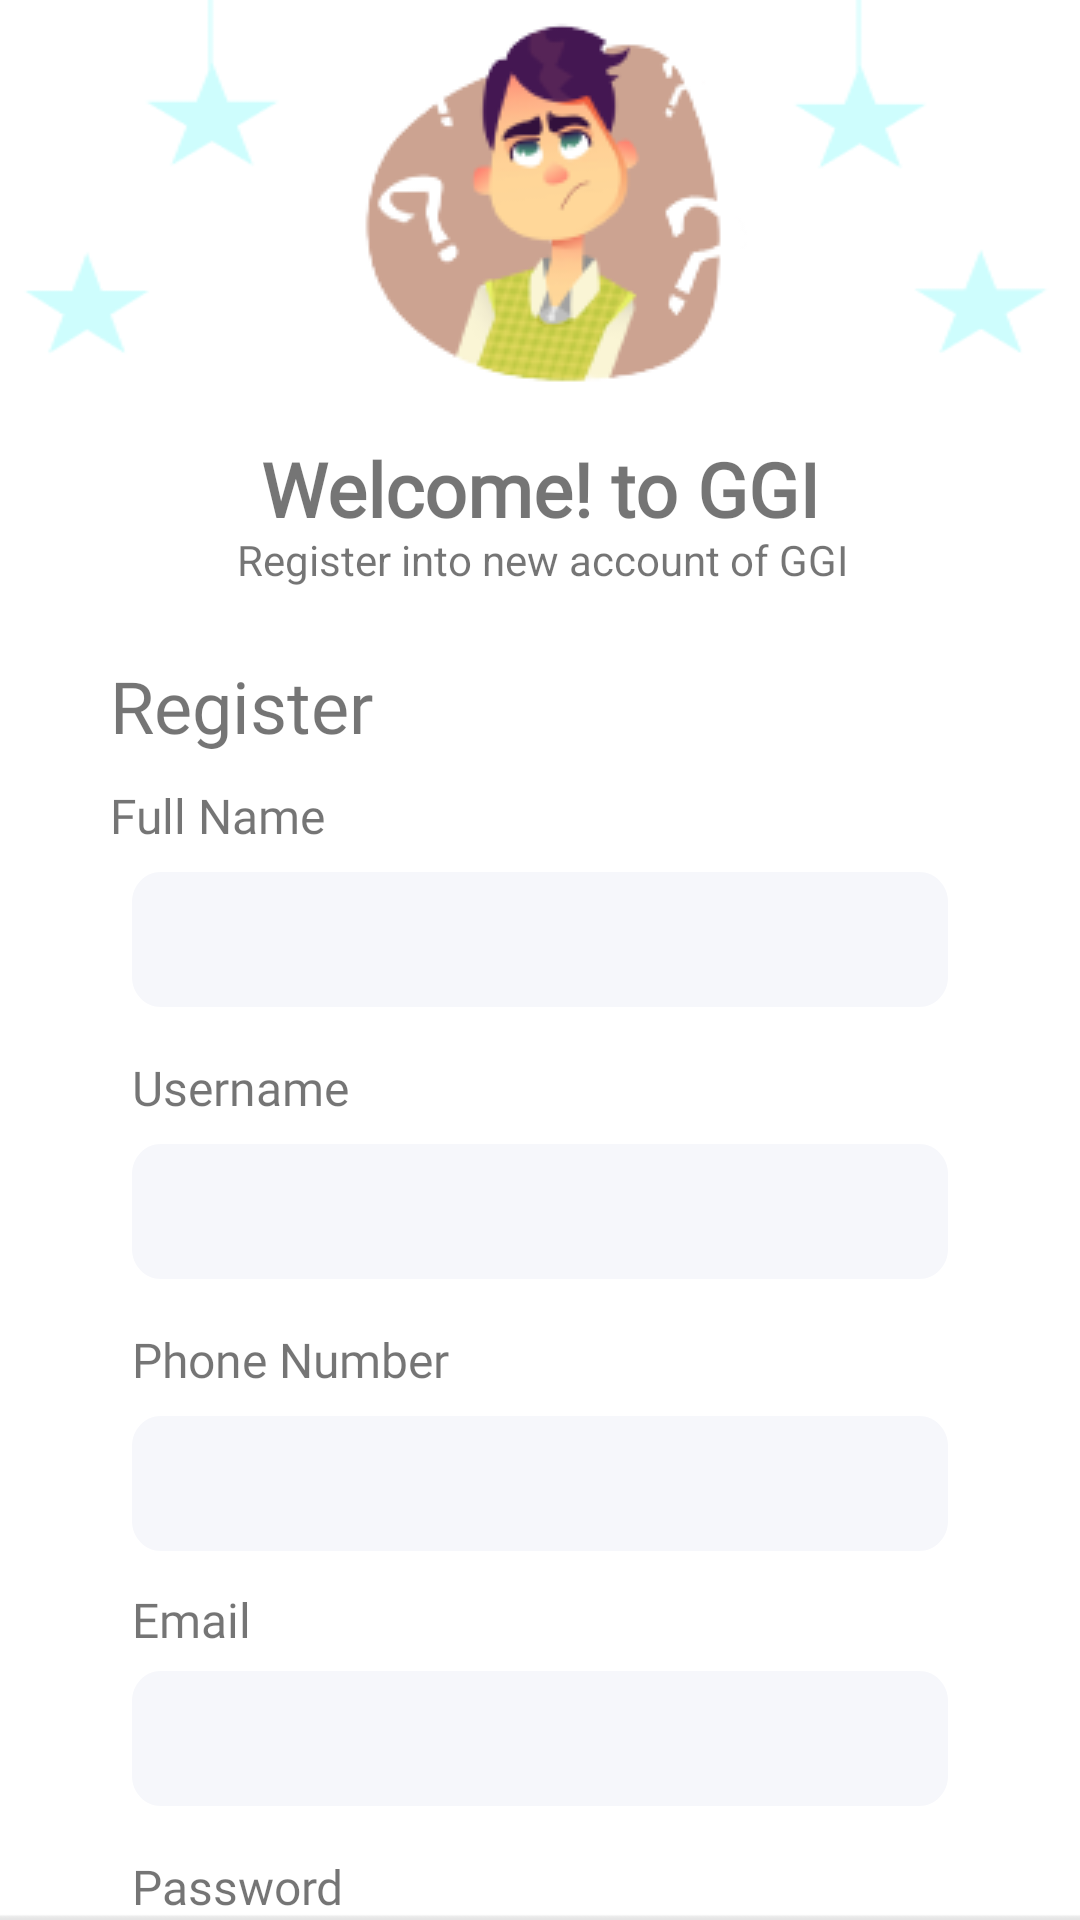

Reconstruct the res/layout file that produces this screen, plus the resources it refers to.
<!-- AndroidManifest.xml: application theme Theme.GGIStudentApp -->
<!-- res/layout/activity_registration.xml -->
<?xml version="1.0" encoding="utf-8"?>
<androidx.constraintlayout.widget.ConstraintLayout xmlns:android="http://schemas.android.com/apk/res/android"
    xmlns:app="http://schemas.android.com/apk/res-auto"
    xmlns:tools="http://schemas.android.com/tools"
    android:layout_width="match_parent"
    android:layout_height="match_parent"
    android:background="@drawable/background"
    tools:context=".registration"
    tools:layout_editor_absoluteY="18dp">

    <TextView
        android:id="@+id/register"
        android:layout_width="wrap_content"
        android:layout_height="34dp"
        android:layout_marginTop="24dp"
        android:fontFamily="@font/hind_guntur_semibold"

        android:text="Register"
        android:textSize="24sp"
        app:layout_constraintEnd_toStartOf="@+id/guideline8"
        app:layout_constraintHorizontal_bias="0.072"
        app:layout_constraintStart_toStartOf="@+id/guideline7"
        app:layout_constraintTop_toBottomOf="@+id/textView15" />

    <EditText
        android:id="@+id/fnamefield"
        android:layout_width="0dp"
        android:layout_height="wrap_content"
        android:layout_marginStart="24dp"
        android:layout_marginTop="8dp"
        android:layout_marginEnd="24dp"
        android:background="@drawable/rectangle_3"
        android:elevation="1dp"
        android:ems="10"
        android:inputType="textPersonName"
        app:layout_constraintEnd_toStartOf="@+id/guideline8"
        app:layout_constraintStart_toStartOf="@+id/guideline7"
        app:layout_constraintTop_toBottomOf="@+id/fname" />

    <EditText
        android:id="@+id/usernamefield"
        android:layout_width="0dp"
        android:layout_height="wrap_content"
        android:layout_marginTop="8dp"
        android:background="@drawable/rectangle_3"
        android:elevation="1dp"
        android:ems="10"
        android:inputType="textPersonName"
        app:layout_constraintEnd_toEndOf="@+id/fnamefield"
        app:layout_constraintHorizontal_bias="0.433"
        app:layout_constraintStart_toStartOf="@+id/username"
        app:layout_constraintTop_toBottomOf="@+id/username" />

    <TextView
        android:id="@+id/username"
        android:layout_width="0dp"
        android:layout_height="wrap_content"
        android:layout_marginTop="16dp"
        android:fontFamily="@font/roboto"
        android:gravity="center_vertical"

        android:text="Username"
        android:textSize="16sp"
        app:layout_constraintEnd_toEndOf="@+id/fnamefield"
        app:layout_constraintHorizontal_bias="0.0"
        app:layout_constraintStart_toStartOf="@+id/fnamefield"
        app:layout_constraintTop_toBottomOf="@+id/fnamefield" />

    <EditText
        android:id="@+id/passwordfield"
        android:layout_width="0dp"
        android:layout_height="40dp"
        android:layout_marginTop="8dp"
        android:background="@drawable/rectangle_3"
        android:elevation="1dp"
        android:ems="10"
        android:inputType="textPassword"
        app:layout_constraintEnd_toEndOf="@+id/password"
        app:layout_constraintHorizontal_bias="0.432"
        app:layout_constraintStart_toStartOf="@+id/password"
        app:layout_constraintTop_toBottomOf="@+id/password" />

    <TextView
        android:id="@+id/password"
        android:layout_width="0dp"
        android:layout_height="wrap_content"
        android:layout_marginTop="16dp"
        android:fontFamily="@font/roboto"
        android:gravity="center_vertical"
        android:text="Password"
        android:textSize="16sp"
        app:layout_constraintEnd_toEndOf="@+id/emailfield"
        app:layout_constraintHorizontal_bias="0.16"
        app:layout_constraintStart_toStartOf="@+id/email"
        app:layout_constraintTop_toBottomOf="@+id/emailfield" />

    <Button
        android:id="@+id/registerbutton"
        android:layout_width="151dp"
        android:layout_height="42dp"
        android:layout_marginTop="16dp"
        android:background="@drawable/rectangle_5"
        android:text="REGISTER"
        app:backgroundTint="@color/white"
        app:backgroundTintMode="multiply"
        app:layout_constraintEnd_toEndOf="@+id/passwordfield"
        app:layout_constraintHorizontal_bias="0.502"
        app:layout_constraintStart_toStartOf="@+id/passwordfield"
        app:layout_constraintTop_toBottomOf="@+id/passwordfield" />

    <TextView
        android:id="@+id/fname"
        android:layout_width="0dp"
        android:layout_height="wrap_content"
        android:layout_marginTop="8dp"
        android:fontFamily="@font/roboto"
        android:gravity="center_vertical"
        android:text="Full Name"

        android:textSize="16sp"
        app:layout_constraintEnd_toEndOf="@+id/register"
        app:layout_constraintHorizontal_bias="1.0"
        app:layout_constraintStart_toStartOf="@+id/register"
        app:layout_constraintTop_toBottomOf="@+id/register" />

    <EditText
        android:id="@+id/phonenumberfield"
        android:layout_width="0dp"
        android:layout_height="wrap_content"
        android:layout_marginTop="8dp"
        android:background="@drawable/rectangle_3"
        android:elevation="1dp"
        android:ems="10"
        android:inputType="phone"
        app:layout_constraintEnd_toEndOf="@+id/usernamefield"
        app:layout_constraintHorizontal_bias="0.418"
        app:layout_constraintStart_toStartOf="@+id/phonenumber"
        app:layout_constraintTop_toBottomOf="@+id/phonenumber" />

    <TextView
        android:id="@+id/phonenumber"
        android:layout_width="0dp"
        android:layout_height="wrap_content"
        android:layout_marginTop="16dp"
        android:fontFamily="@font/roboto"
        android:gravity="center_vertical"

        android:text="Phone Number"
        android:textSize="16sp"
        app:layout_constraintEnd_toEndOf="@+id/username"
        app:layout_constraintHorizontal_bias="0.16"
        app:layout_constraintStart_toStartOf="@+id/usernamefield"
        app:layout_constraintTop_toBottomOf="@+id/usernamefield" />

    <TextView
        android:id="@+id/email"
        android:layout_width="0dp"
        android:layout_height="20dp"
        android:layout_marginTop="12dp"
        android:fontFamily="@font/roboto"
        android:gravity="center_vertical"

        android:text="Email"
        android:textSize="16sp"
        app:layout_constraintEnd_toEndOf="@+id/phonenumberfield"
        app:layout_constraintHorizontal_bias="0.165"
        app:layout_constraintStart_toStartOf="@+id/phonenumberfield"
        app:layout_constraintTop_toBottomOf="@+id/phonenumberfield" />

    <EditText
        android:id="@+id/emailfield"
        android:layout_width="0dp"
        android:layout_height="wrap_content"
        android:layout_marginTop="8dp"
        android:background="@drawable/rectangle_3"
        android:elevation="1dp"
        android:ems="10"
        android:inputType="textEmailAddress"
        app:layout_constraintEnd_toEndOf="@+id/phonenumberfield"
        app:layout_constraintStart_toStartOf="@+id/email"
        app:layout_constraintTop_toBottomOf="@+id/email" />

    <ImageView
        android:id="@+id/imageView7"
        android:layout_width="wrap_content"
        android:layout_height="wrap_content"
        android:layout_gravity="center"
        android:foregroundGravity="center_vertical"
        app:layout_constraintEnd_toStartOf="@+id/guideline8"
        app:layout_constraintHorizontal_bias="0.514"
        app:layout_constraintStart_toStartOf="@+id/guideline7"
        app:layout_constraintTop_toTopOf="parent"
        app:srcCompat="@drawable/forgetpng" />

    <TextView
        android:id="@+id/textView14"
        android:layout_width="250dp"
        android:layout_height="27dp"
        android:layout_gravity="center"
        android:layout_marginTop="16dp"
        android:fontFamily="@font/roboto_bold"

        android:gravity="center"
        android:text="Welcome! to GGI panel"
        android:textSize="25sp"
        android:textStyle="bold"
        app:layout_constraintEnd_toStartOf="@+id/guideline8"
        app:layout_constraintStart_toStartOf="@+id/guideline7"
        app:layout_constraintTop_toBottomOf="@+id/imageView7" />

    <TextView
        android:id="@+id/textView15"
        android:layout_width="281dp"
        android:layout_height="18dp"
        android:layout_gravity="center"
        android:layout_marginTop="4dp"
        android:gravity="center"
        android:text="Register into new account of GGI"
        app:layout_constraintEnd_toEndOf="@+id/textView14"
        app:layout_constraintHorizontal_bias="0.483"
        app:layout_constraintStart_toStartOf="@+id/textView14"
        app:layout_constraintTop_toBottomOf="@+id/textView14" />

    <TextView
        android:id="@+id/signup"
        android:layout_width="70dp"
        android:layout_height="34dp"
        android:layout_alignParentLeft="true"
        android:layout_alignParentTop="true"

        android:gravity="center|start|center_horizontal|end"
        android:text=" Log In"
        android:textColor="#4F6DF3"
        android:textSize="16sp"
        app:layout_constraintBottom_toBottomOf="parent"
        app:layout_constraintEnd_toEndOf="parent"
        app:layout_constraintHorizontal_bias="0.5"
        app:layout_constraintStart_toEndOf="@+id/don_t_have_"
        app:layout_constraintTop_toBottomOf="@+id/registerbutton"
        app:layout_constraintVertical_bias="0.102" />

    <TextView
        android:id="@+id/don_t_have_"
        android:layout_width="wrap_content"
        android:layout_height="34dp"
        android:layout_alignParentLeft="true"
        android:layout_alignParentTop="true"

        android:gravity="center"
        android:text="Already have account ?"
        android:textSize="16sp"
        app:layout_constraintEnd_toStartOf="@+id/signup"
        app:layout_constraintHorizontal_bias="0.5"
        app:layout_constraintHorizontal_chainStyle="packed"
        app:layout_constraintStart_toStartOf="parent"
        app:layout_constraintTop_toTopOf="@+id/signup" />

    <androidx.constraintlayout.widget.Guideline
        android:id="@+id/guideline7"
        android:layout_width="wrap_content"
        android:layout_height="wrap_content"
        android:orientation="vertical"
        app:layout_constraintGuide_begin="20dp" />

    <androidx.constraintlayout.widget.Guideline
        android:id="@+id/guideline8"
        android:layout_width="wrap_content"
        android:layout_height="wrap_content"
        android:orientation="vertical"
        app:layout_constraintGuide_end="20dp" />

</androidx.constraintlayout.widget.ConstraintLayout>
<!-- resources referenced by this layout -->
<resources>
  <color name="white">#FFFFFFFF</color>
  <!-- drawable background: png bitmap (drawable, 5486 bytes) -->
  <!-- drawable forgetpng: png bitmap (drawable, 16425 bytes) -->
  <!-- drawable rectangle_3 (drawable) -->
  <?xml version="1.0" encoding="utf-8"?>
  <vector
      xmlns:android="http://schemas.android.com/apk/res/android"
      xmlns:aapt="http://schemas.android.com/aapt"
      android:width="282dp"
      android:height="45dp"
      android:viewportWidth="282"
      android:viewportHeight="45"
      >
  
      <group>
  
          <clip-path
              android:pathData="M10 0H272C277.523 0 282 4.47715 282 10V35C282 40.5228 277.523 45 272 45H10C4.47715 45 0 40.5228 0 35V10C0 4.47715 4.47715 0 10 0Z"
              />
  
          <path
              android:pathData="M0 0V45H282V0"
              android:fillColor="#F6F7FB"
              />
  
      </group>
  
  </vector>
  <!-- drawable rectangle_5 (drawable) -->
  <?xml version="1.0" encoding="utf-8"?>
  <vector
      xmlns:android="http://schemas.android.com/apk/res/android"
      xmlns:aapt="http://schemas.android.com/aapt"
      android:width="160dp"
      android:height="41dp"
      android:viewportWidth="160"
      android:viewportHeight="41"
      >
  
      <group>
  
          <clip-path
              android:pathData="M8 0H152C156.418 0 160 3.58172 160 8V33C160 37.4183 156.418 41 152 41H8C3.58172 41 0 37.4183 0 33V8C0 3.58172 3.58172 0 8 0Z"
              />
  
          <group
              android:translateX="1"
              android:translateY="7.981"
              android:pivotX="80"
              android:pivotY="20.5"
              android:scaleX="2.116"
              android:scaleY="29.923"
              android:rotation="-180"
              >
  
              <path
                  android:pathData="M0 0V41H160V0"
                  >
  
                  <aapt:attr name="android:fillColor">
  
                      <gradient
                          android:type="linear"
                          android:startX="40"
                          android:startY="20.5"
                          android:endX="120"
                          android:endY="20.5"
                          >
  
                          <item
                              android:color="#557ADD"
                              android:offset="0"
                              />
  
                          <item
                              android:color="#20CCCF"
                              android:offset="1"
                              />
  
                      </gradient>
  
                  </aapt:attr>
  
              </path>
  
          </group>
  
      </group>
  
  </vector>
  <style name="Theme.GGIStudentApp" parent="Theme.MaterialComponents.Light.NoActionBar">
          
  
          <item name="colorPrimary">@color/purple_500</item>
          <item name="colorPrimaryVariant">@color/purple_700</item>
          <item name="colorOnPrimary">@color/white</item>
          
          <item name="colorSecondary">@color/teal_200</item>
          <item name="colorSecondaryVariant">@color/teal_700</item>
          <item name="colorOnSecondary">@color/black</item>
          
  
          <item name="android:statusBarColor" tools:targetApi="l">@color/black</item>
          
      </style>
  <color name="purple_500">#FF6200EE</color>
  <color name="purple_700">#FF3700B3</color>
  <color name="teal_200">#FF03DAC5</color>
  <color name="teal_700">#FF018786</color>
  <color name="black">#FF000000</color>
</resources>
